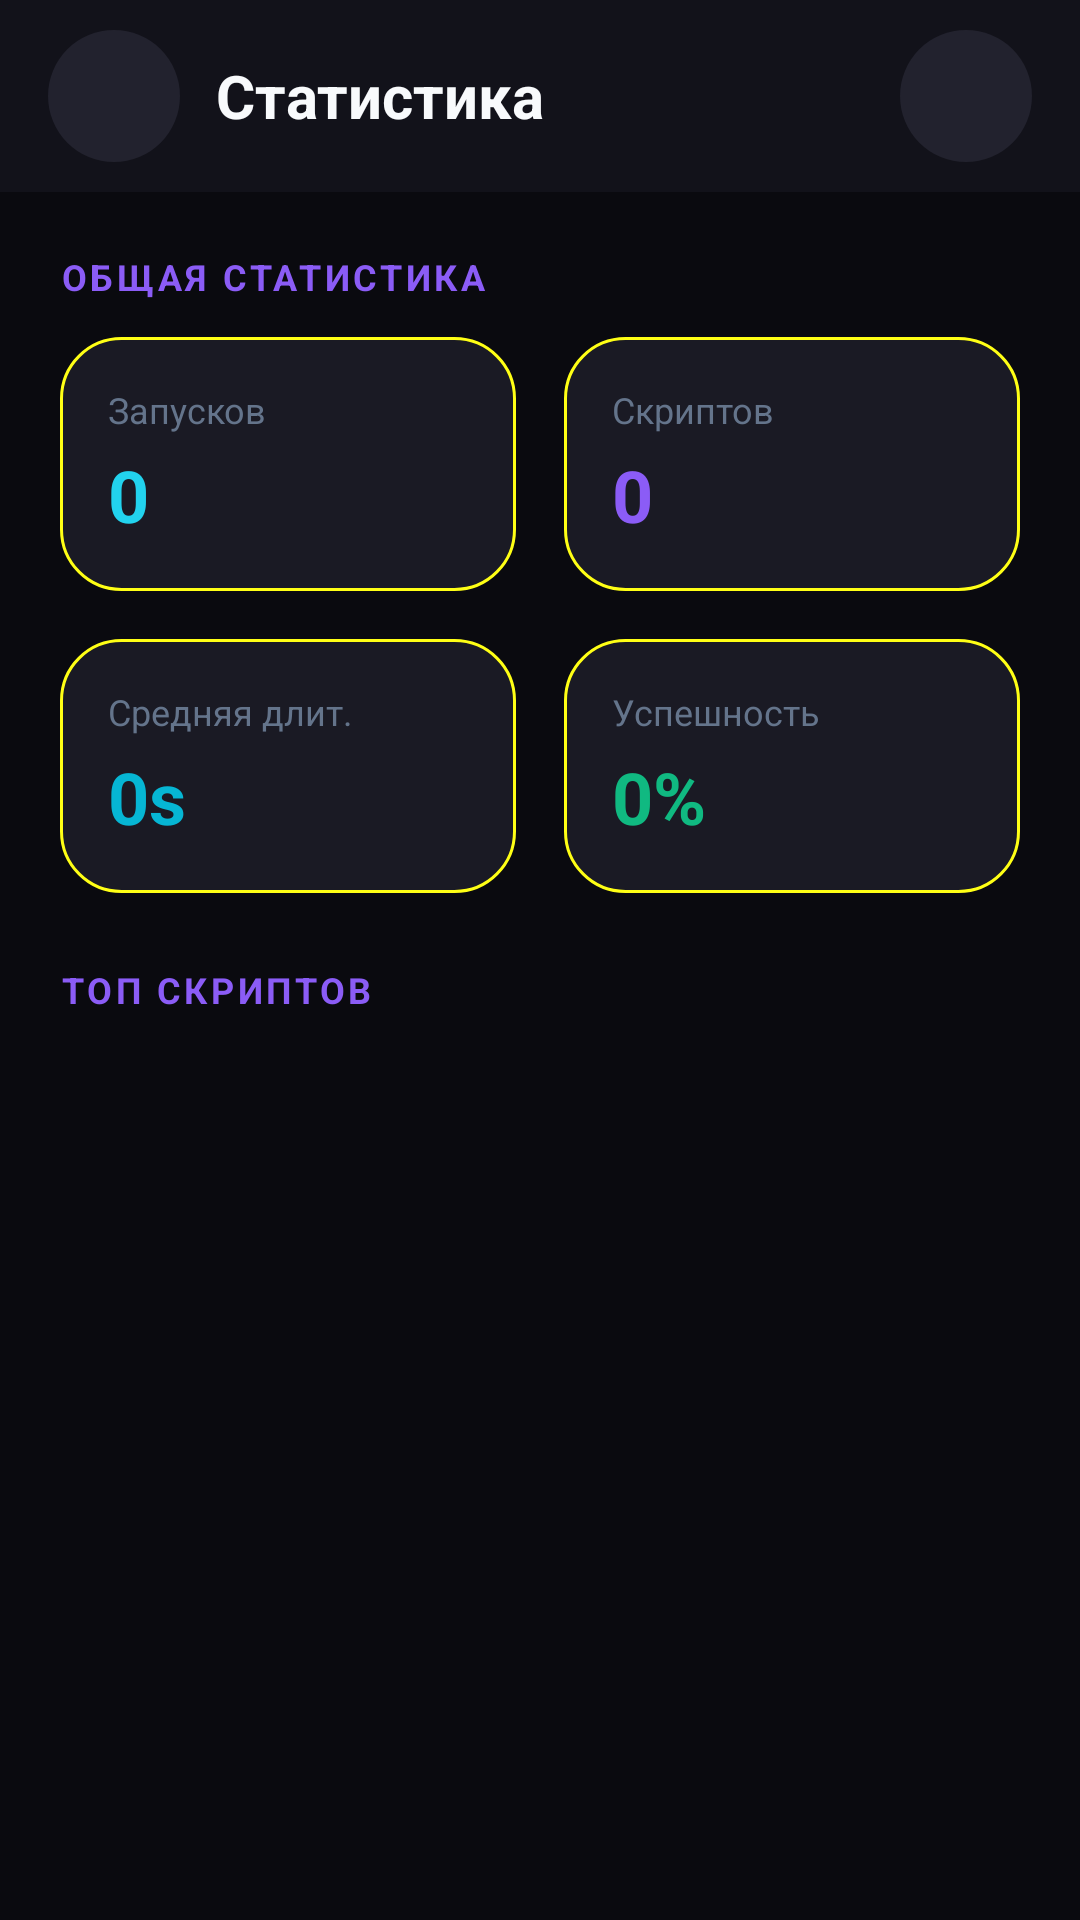

Layout XML and referenced resources for this Android screen:
<!-- AndroidManifest.xml: application theme Theme.AutoClicker -->
<!-- res/layout/activity_statistics.xml -->
<?xml version="1.0" encoding="utf-8"?>
<LinearLayout xmlns:android="http://schemas.android.com/apk/res/android"
    xmlns:app="http://schemas.android.com/apk/res-auto"
    android:layout_width="match_parent"
    android:layout_height="match_parent"
    android:orientation="vertical"
    android:background="@color/background_dark"
    android:fitsSystemWindows="true">

    
    <LinearLayout
        android:layout_width="match_parent"
        android:layout_height="64dp"
        android:orientation="horizontal"
        android:gravity="center_vertical"
        android:paddingHorizontal="16dp"
        android:background="@color/background_surface">

        <ImageView
            android:id="@+id/btnBack"
            android:layout_width="44dp"
            android:layout_height="44dp"
            android:padding="10dp"
            android:src="@drawable/ic_back"
            android:background="@drawable/bg_icon_button"
            app:tint="@color/text_primary" />

        <TextView
            android:layout_width="0dp"
            android:layout_height="wrap_content"
            android:layout_weight="1"
            android:text="@string/statistics_title"
            android:textColor="@color/text_primary"
            android:textSize="20sp"
            android:textStyle="bold"
            android:layout_marginStart="12dp" />

        <ImageView
            android:id="@+id/btnClearStats"
            android:layout_width="44dp"
            android:layout_height="44dp"
            android:padding="10dp"
            android:src="@drawable/ic_delete"
            android:background="@drawable/bg_icon_button"
            app:tint="@color/error" />
    </LinearLayout>

    <ScrollView
        android:layout_width="match_parent"
        android:layout_height="match_parent">

        <LinearLayout
            android:layout_width="match_parent"
            android:layout_height="wrap_content"
            android:orientation="vertical"
            android:padding="20dp">

            
            <LinearLayout
                android:id="@+id/layoutContent"
                android:layout_width="match_parent"
                android:layout_height="wrap_content"
                android:orientation="vertical"
                android:visibility="visible">

                
                <TextView
                    android:layout_width="wrap_content"
                    android:layout_height="wrap_content"
                    android:text="@string/statistics_overall"
                    android:textColor="@color/primary"
                    android:textSize="12sp"
                    android:textStyle="bold"
                    android:letterSpacing="0.1"
                    android:layout_marginBottom="12dp" />

                
                <LinearLayout
                    android:layout_width="match_parent"
                    android:layout_height="wrap_content"
                    android:orientation="horizontal"
                    android:layout_marginBottom="16dp">

                    
                    <LinearLayout
                        android:layout_width="0dp"
                        android:layout_height="wrap_content"
                        android:layout_weight="1"
                        android:orientation="vertical"
                        android:background="@drawable/bg_card_glass"
                        android:padding="16dp"
                        android:layout_marginEnd="8dp">

                        <TextView
                            android:layout_width="wrap_content"
                            android:layout_height="wrap_content"
                            android:text="@string/statistics_total_runs"
                            android:textColor="@color/text_tertiary"
                            android:textSize="12sp"
                            android:layout_marginBottom="4dp" />

                        <TextView
                            android:id="@+id/tvTotalRuns"
                            android:layout_width="wrap_content"
                            android:layout_height="wrap_content"
                            android:text="0"
                            android:textColor="@color/accent_cyan"
                            android:textSize="24sp"
                            android:textStyle="bold" />
                    </LinearLayout>

                    
                    <LinearLayout
                        android:layout_width="0dp"
                        android:layout_height="wrap_content"
                        android:layout_weight="1"
                        android:orientation="vertical"
                        android:background="@drawable/bg_card_glass"
                        android:padding="16dp"
                        android:layout_marginStart="8dp">

                        <TextView
                            android:layout_width="wrap_content"
                            android:layout_height="wrap_content"
                            android:text="@string/statistics_total_scripts"
                            android:textColor="@color/text_tertiary"
                            android:textSize="12sp"
                            android:layout_marginBottom="4dp" />

                        <TextView
                            android:id="@+id/tvTotalScripts"
                            android:layout_width="wrap_content"
                            android:layout_height="wrap_content"
                            android:text="0"
                            android:textColor="@color/accent_purple"
                            android:textSize="24sp"
                            android:textStyle="bold" />
                    </LinearLayout>
                </LinearLayout>

                <LinearLayout
                    android:layout_width="match_parent"
                    android:layout_height="wrap_content"
                    android:orientation="horizontal"
                    android:layout_marginBottom="24dp">

                    
                    <LinearLayout
                        android:layout_width="0dp"
                        android:layout_height="wrap_content"
                        android:layout_weight="1"
                        android:orientation="vertical"
                        android:background="@drawable/bg_card_glass"
                        android:padding="16dp"
                        android:layout_marginEnd="8dp">

                        <TextView
                            android:layout_width="wrap_content"
                            android:layout_height="wrap_content"
                            android:text="@string/statistics_avg_duration"
                            android:textColor="@color/text_tertiary"
                            android:textSize="12sp"
                            android:layout_marginBottom="4dp" />

                        <TextView
                            android:id="@+id/tvTotalDuration"
                            android:layout_width="wrap_content"
                            android:layout_height="wrap_content"
                            android:text="0s"
                            android:textColor="@color/accent"
                            android:textSize="24sp"
                            android:textStyle="bold" />
                    </LinearLayout>

                    
                    <LinearLayout
                        android:layout_width="0dp"
                        android:layout_height="wrap_content"
                        android:layout_weight="1"
                        android:orientation="vertical"
                        android:background="@drawable/bg_card_glass"
                        android:padding="16dp"
                        android:layout_marginStart="8dp">

                        <TextView
                            android:layout_width="wrap_content"
                            android:layout_height="wrap_content"
                            android:text="@string/statistics_success_rate"
                            android:textColor="@color/text_tertiary"
                            android:textSize="12sp"
                            android:layout_marginBottom="4dp" />

                        <TextView
                            android:id="@+id/tvSuccessRate"
                            android:layout_width="wrap_content"
                            android:layout_height="wrap_content"
                            android:text="0%"
                            android:textColor="@color/success"
                            android:textSize="24sp"
                            android:textStyle="bold" />
                    </LinearLayout>
                </LinearLayout>

                
                <TextView
                    android:layout_width="wrap_content"
                    android:layout_height="wrap_content"
                    android:text="@string/statistics_top_scripts"
                    android:textColor="@color/primary"
                    android:textSize="12sp"
                    android:textStyle="bold"
                    android:letterSpacing="0.1"
                    android:layout_marginBottom="12dp" />

                
                <androidx.recyclerview.widget.RecyclerView
                    android:id="@+id/rvTopScripts"
                    android:layout_width="match_parent"
                    android:layout_height="wrap_content"
                    android:nestedScrollingEnabled="false" />

            </LinearLayout>

            
            <LinearLayout
                android:id="@+id/layoutNoData"
                android:layout_width="match_parent"
                android:layout_height="wrap_content"
                android:orientation="vertical"
                android:gravity="center"
                android:padding="40dp"
                android:visibility="gone">

                <TextView
                    android:layout_width="wrap_content"
                    android:layout_height="wrap_content"
                    android:text="📊"
                    android:textSize="64sp"
                    android:layout_marginBottom="16dp" />

                <TextView
                    android:layout_width="wrap_content"
                    android:layout_height="wrap_content"
                    android:text="@string/statistics_no_data"
                    android:textColor="@color/text_primary"
                    android:textSize="18sp"
                    android:textStyle="bold"
                    android:layout_marginBottom="8dp" />

                <TextView
                    android:layout_width="wrap_content"
                    android:layout_height="wrap_content"
                    android:text="@string/statistics_no_data_hint"
                    android:textColor="@color/text_tertiary"
                    android:textSize="14sp"
                    android:textAlignment="center" />
            </LinearLayout>

        </LinearLayout>
    </ScrollView>

</LinearLayout>
<!-- resources referenced by this layout -->
<resources>
  <color name="accent">#06B6D4</color>
  <color name="accent_cyan">#22D3EE</color>
  <color name="accent_purple">#8B5CF6</color>
  <color name="background_dark">#0A0A0F</color>
  <color name="background_surface">#12121A</color>
  <color name="error">#EF4444</color>
  <color name="primary">#8B5CF6</color>
  <color name="success">#10B981</color>
  <color name="text_primary">#F8FAFC</color>
  <color name="text_tertiary">#64748B</color>
  <!-- drawable bg_card_glass (drawable) -->
  <?xml version="1.0" encoding="utf-8"?>
  <shape xmlns:android="http://schemas.android.com/apk/res/android"
      android:shape="rectangle">
      <solid android:color="@color/background_card" />
      <corners android:radius="20dp" />
      <stroke
          android:width="1dp"
          android:color="@color/border" />
  </shape>
  <!-- drawable bg_icon_button (drawable) -->
  <?xml version="1.0" encoding="utf-8"?>
  <ripple xmlns:android="http://schemas.android.com/apk/res/android"
      android:color="@color/glow_purple">
      <item android:id="@android:id/mask">
          <shape android:shape="oval">
              <solid android:color="@android:color/white" />
          </shape>
      </item>
      <item>
          <shape android:shape="oval">
              <solid android:color="@color/background_card_elevated" />
          </shape>
      </item>
  </ripple>
  <string name="statistics_avg_duration">Средняя длит.</string>
  <string name="statistics_no_data">Нет данных</string>
  <string name="statistics_no_data_hint">Запустите скрипты чтобы увидеть статистику</string>
  <string name="statistics_overall">ОБЩАЯ СТАТИСТИКА</string>
  <string name="statistics_success_rate">Успешность</string>
  <string name="statistics_title">Статистика</string>
  <string name="statistics_top_scripts">ТОП СКРИПТОВ</string>
  <string name="statistics_total_runs">Запусков</string>
  <string name="statistics_total_scripts">Скриптов</string>
  <style name="Theme.AutoClicker" parent="Theme.Material3.Dark.NoActionBar">
          
          <item name="colorPrimary">@color/primary</item>
          <item name="colorPrimaryVariant">@color/primary_dark</item>
          <item name="colorOnPrimary">@color/text_on_primary</item>
          
          
          <item name="colorSecondary">@color/accent</item>
          <item name="colorSecondaryVariant">@color/accent_cyan</item>
          <item name="colorOnSecondary">@color/text_on_primary</item>
          
          
          <item name="android:windowBackground">@color/background_dark</item>
          <item name="android:colorBackground">@color/background_dark</item>
          <item name="colorSurface">@color/background_surface</item>
          <item name="colorOnSurface">@color/text_primary</item>
          
          
          <item name="android:statusBarColor">@android:color/transparent</item>
          <item name="android:navigationBarColor">@color/background_dark</item>
          <item name="android:windowLightStatusBar">false</item>
          
          
          <item name="android:colorControlHighlight">@color/glow_purple</item>
          
          
          <item name="android:textColorPrimary">@color/text_primary</item>
          <item name="android:textColorSecondary">@color/text_secondary</item>
      </style>
  <color name="background_card">#1A1A24</color>
  <color name="border">#FFFFFF15</color>
  <color name="glow_purple">#8B5CF640</color>
  <color name="background_card_elevated">#22222E</color>
  <color name="primary_dark">#7C3AED</color>
  <color name="text_on_primary">#FFFFFF</color>
  <color name="text_secondary">#94A3B8</color>
</resources>
